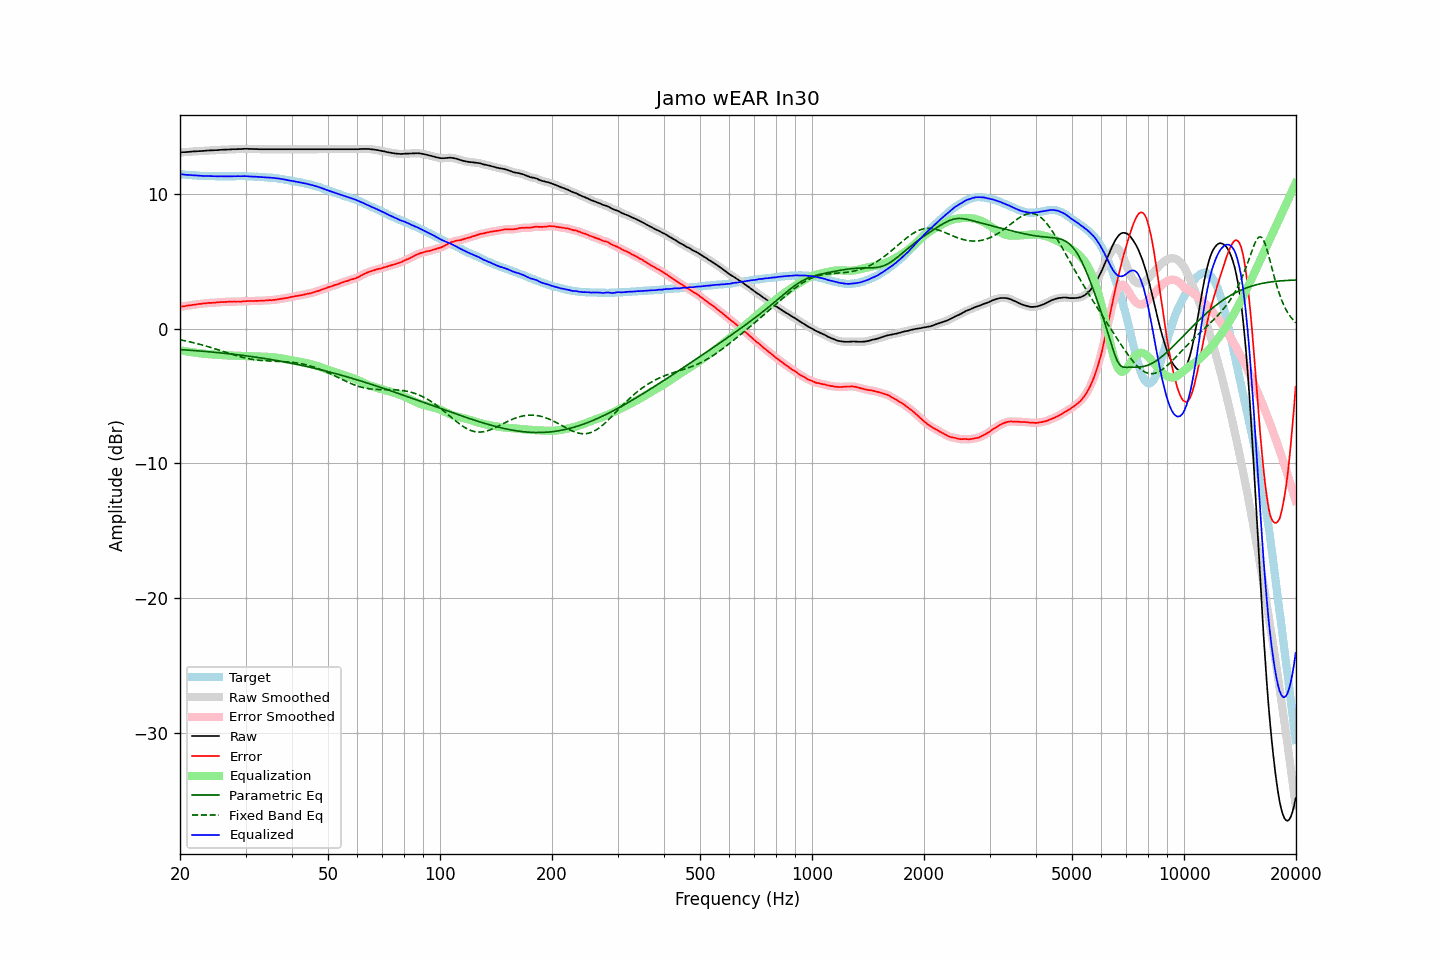

The data file committed next to this chart (first rows):
frequency, raw, error, smoothed, error_smoothed, equalization, parametric_eq, fixed_band_eq, equalized_raw, equalized_smoothed, target
20.00, 13.07, 1.61, 13.07, 1.61, -1.61, -1.55, -0.83, 11.46, 11.46, 11.46
20.20, 13.08, 1.63, 13.08, 1.63, -1.63, -1.56, -0.85, 11.45, 11.45, 11.45
20.40, 13.09, 1.65, 13.09, 1.65, -1.65, -1.57, -0.88, 11.44, 11.43, 11.44
20.61, 13.09, 1.66, 13.09, 1.67, -1.67, -1.58, -0.90, 11.42, 11.42, 11.43
20.81, 13.10, 1.69, 13.10, 1.69, -1.69, -1.59, -0.93, 11.41, 11.41, 11.41
21.02, 13.11, 1.71, 13.11, 1.71, -1.71, -1.60, -0.95, 11.40, 11.40, 11.40
21.23, 13.12, 1.73, 13.12, 1.73, -1.73, -1.60, -0.98, 11.39, 11.39, 11.39
21.44, 13.13, 1.73, 13.13, 1.74, -1.74, -1.61, -1.01, 11.39, 11.39, 11.40
21.66, 13.14, 1.76, 13.14, 1.76, -1.76, -1.62, -1.04, 11.38, 11.38, 11.38
21.87, 13.15, 1.77, 13.15, 1.77, -1.78, -1.63, -1.06, 11.37, 11.37, 11.38
22.09, 13.15, 1.79, 13.16, 1.80, -1.79, -1.64, -1.09, 11.36, 11.36, 11.36
22.31, 13.16, 1.81, 13.16, 1.81, -1.81, -1.65, -1.12, 11.35, 11.35, 11.35
22.54, 13.17, 1.83, 13.17, 1.83, -1.83, -1.66, -1.16, 11.35, 11.34, 11.34
22.76, 13.17, 1.83, 13.17, 1.84, -1.84, -1.67, -1.19, 11.33, 11.33, 11.34
22.99, 13.18, 1.85, 13.18, 1.85, -1.86, -1.68, -1.22, 11.33, 11.33, 11.33
23.22, 13.19, 1.87, 13.19, 1.86, -1.87, -1.69, -1.25, 11.32, 11.32, 11.32
23.45, 13.20, 1.87, 13.20, 1.88, -1.88, -1.70, -1.29, 11.32, 11.32, 11.33
23.69, 13.21, 1.89, 13.21, 1.89, -1.89, -1.71, -1.32, 11.32, 11.32, 11.32
23.92, 13.22, 1.91, 13.22, 1.90, -1.90, -1.72, -1.36, 11.32, 11.32, 11.31
24.16, 13.22, 1.90, 13.22, 1.91, -1.91, -1.73, -1.40, 11.31, 11.31, 11.32
24.40, 13.23, 1.91, 13.23, 1.91, -1.92, -1.74, -1.43, 11.31, 11.31, 11.32
24.65, 13.23, 1.92, 13.23, 1.92, -1.93, -1.75, -1.47, 11.30, 11.31, 11.31
24.89, 13.24, 1.93, 13.24, 1.93, -1.94, -1.76, -1.51, 11.31, 11.30, 11.31
25.14, 13.24, 1.94, 13.24, 1.94, -1.94, -1.78, -1.55, 11.30, 11.30, 11.30
25.39, 13.25, 1.95, 13.25, 1.95, -1.95, -1.79, -1.59, 11.30, 11.30, 11.30
25.65, 13.26, 1.96, 13.26, 1.96, -1.96, -1.80, -1.62, 11.30, 11.30, 11.30
25.91, 13.27, 1.97, 13.27, 1.97, -1.97, -1.81, -1.66, 11.30, 11.30, 11.30
26.16, 13.27, 1.96, 13.27, 1.97, -1.97, -1.82, -1.70, 11.30, 11.30, 11.31
26.43, 13.28, 1.98, 13.28, 1.98, -1.98, -1.84, -1.74, 11.30, 11.30, 11.30
26.69, 13.28, 1.98, 13.28, 1.98, -1.99, -1.85, -1.78, 11.29, 11.30, 11.30
26.96, 13.29, 1.99, 13.29, 1.99, -1.99, -1.86, -1.82, 11.30, 11.30, 11.30
27.23, 13.29, 1.99, 13.29, 1.99, -2.00, -1.87, -1.86, 11.30, 11.30, 11.30
27.50, 13.30, 2.00, 13.30, 2.00, -2.00, -1.89, -1.90, 11.30, 11.30, 11.30
27.77, 13.31, 2.00, 13.31, 2.00, -2.00, -1.90, -1.93, 11.31, 11.30, 11.31
28.05, 13.31, 2.01, 13.31, 2.01, -2.00, -1.92, -1.97, 11.31, 11.31, 11.30
28.33, 13.31, 2.00, 13.32, 2.01, -2.01, -1.93, -2.01, 11.30, 11.31, 11.31
28.62, 13.32, 2.01, 13.32, 2.01, -2.01, -1.94, -2.04, 11.31, 11.31, 11.31
28.90, 13.32, 2.00, 13.32, 2.00, -2.01, -1.96, -2.07, 11.31, 11.31, 11.32
29.19, 13.32, 2.00, 13.33, 2.01, -2.02, -1.97, -2.11, 11.30, 11.31, 11.32
29.48, 13.33, 2.02, 13.33, 2.02, -2.02, -1.99, -2.14, 11.31, 11.31, 11.31
29.78, 13.34, 2.03, 13.34, 2.03, -2.03, -2.00, -2.17, 11.31, 11.31, 11.31
30.08, 13.34, 2.03, 13.34, 2.04, -2.03, -2.02, -2.19, 11.31, 11.31, 11.31
30.38, 13.34, 2.05, 13.34, 2.04, -2.04, -2.03, -2.22, 11.30, 11.30, 11.29
30.68, 13.33, 2.04, 13.34, 2.05, -2.04, -2.05, -2.24, 11.29, 11.29, 11.29
30.99, 13.33, 2.04, 13.33, 2.04, -2.05, -2.07, -2.27, 11.28, 11.28, 11.29
31.30, 13.33, 2.04, 13.33, 2.04, -2.05, -2.08, -2.28, 11.28, 11.28, 11.29
31.61, 13.32, 2.04, 13.33, 2.05, -2.05, -2.10, -2.30, 11.27, 11.27, 11.28
31.93, 13.32, 2.06, 13.32, 2.05, -2.05, -2.12, -2.32, 11.27, 11.27, 11.26
32.24, 13.32, 2.05, 13.32, 2.06, -2.06, -2.13, -2.34, 11.27, 11.26, 11.27
32.57, 13.31, 2.06, 13.31, 2.06, -2.06, -2.15, -2.35, 11.25, 11.25, 11.25
32.89, 13.31, 2.06, 13.31, 2.06, -2.07, -2.17, -2.36, 11.24, 11.25, 11.25
33.22, 13.31, 2.07, 13.31, 2.07, -2.07, -2.19, -2.37, 11.24, 11.24, 11.24
33.55, 13.31, 2.07, 13.31, 2.08, -2.08, -2.21, -2.38, 11.23, 11.23, 11.24
33.89, 13.31, 2.08, 13.31, 2.09, -2.09, -2.22, -2.39, 11.22, 11.22, 11.23
34.23, 13.31, 2.10, 13.31, 2.10, -2.09, -2.24, -2.39, 11.22, 11.22, 11.21
34.57, 13.31, 2.10, 13.31, 2.11, -2.10, -2.26, -2.40, 11.21, 11.21, 11.21
34.92, 13.31, 2.12, 13.31, 2.11, -2.11, -2.28, -2.40, 11.20, 11.20, 11.19
35.27, 13.31, 2.10, 13.31, 2.12, -2.12, -2.30, -2.41, 11.19, 11.19, 11.21
35.62, 13.31, 2.13, 13.31, 2.12, -2.13, -2.32, -2.41, 11.18, 11.18, 11.18
35.97, 13.31, 2.13, 13.31, 2.14, -2.14, -2.34, -2.42, 11.17, 11.17, 11.18
... 635 more rows
